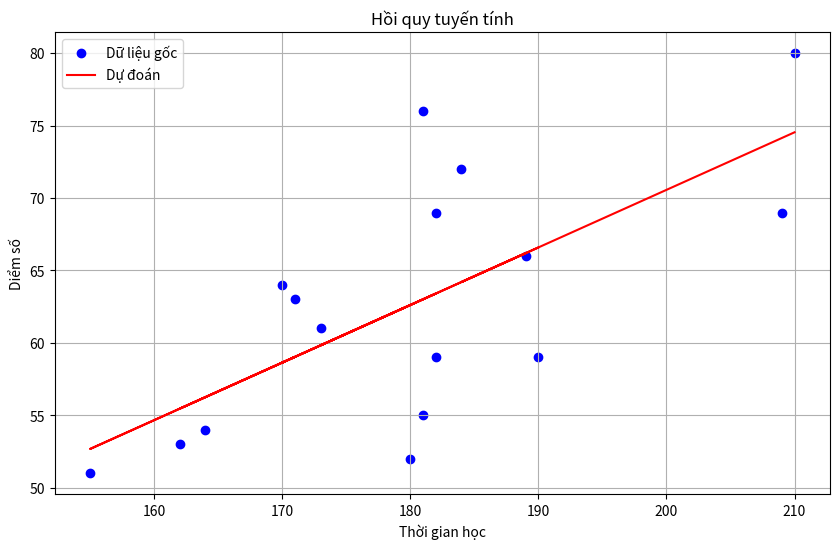

Here is the Python script that generated this plot:
import numpy as np
import matplotlib.pyplot as plt

# Dữ liệu đầu vào
X_original = np.array([
    [190, 173, 182, 181, 162, 164, 180, 155, 171, 170, 181, 182, 189, 184, 209, 210]
]).T
y = np.array([59, 61, 59, 55, 53, 54, 52, 51, 63, 64, 76, 69, 66, 72, 69, 80])

# Chuẩn hóa dữ liệu
X = (X_original - np.mean(X_original)) / np.std(X_original)

# Thêm cột 1 vào X để tính hệ số chặn
X = np.hstack((np.ones((X.shape[0], 1)), X))

# Khởi tạo các tham số
theta = np.zeros(2)
m = len(y)
alpha = 0.01  # Tốc độ học
num_iterations = 1000

# Hàm tính giá trị dự đoán
def predict(X, theta):
    return np.dot(X, theta)

# Hàm tính cost
def compute_cost(X, y, theta):
    predictions = predict(X, theta)
    return np.sum((predictions - y) ** 2) / (2 * m)

# Gradient descent
for _ in range(num_iterations):
    predictions = predict(X, theta)
    theta = theta - (alpha / m) * np.dot(X.T, (predictions - y))

# In kết quả
print("Hệ số hồi quy:")
print(f"Hệ số chặn (theta_0): {theta[0]:.4f}")
print(f"Hệ số góc (theta_1): {theta[1]:.4f}")

# Tính giá trị dự đoán
y_pred = predict(X, theta)

# Tính R-squared
y_mean = np.mean(y)
ss_tot = np.sum((y - y_mean)**2)
ss_res = np.sum((y - y_pred)**2)
r_squared = 1 - (ss_res / ss_tot)

print(f"\nR-squared: {r_squared:.4f}")

# Tính MSE
mse = np.mean((y - y_pred)**2)
print(f"Mean Squared Error: {mse:.4f}")

# Vẽ đồ thị
plt.figure(figsize=(10, 6))
plt.scatter(X_original, y, color='blue', label='Dữ liệu gốc')
plt.plot(X_original, y_pred, color='red', label='Dự đoán')
plt.xlabel('Thời gian học')
plt.ylabel('Diểm số')
plt.title('Hồi quy tuyến tính')
plt.legend()
plt.grid(True)
plt.show()